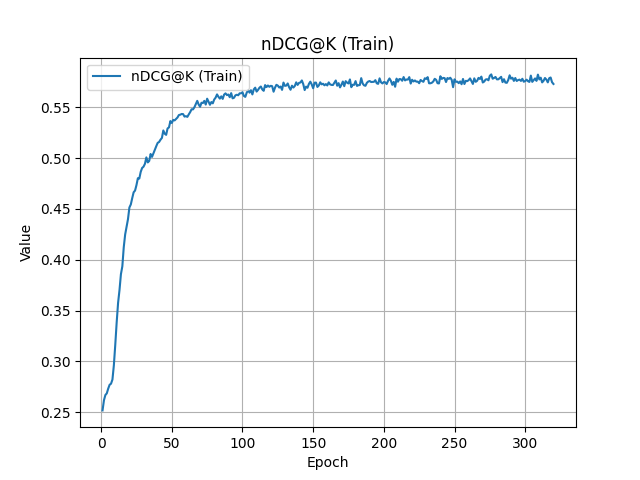

Source data for this figure (header and first rows):
Wall time, Step, Value
1742501411, 1, 0.2518
1742501417, 2, 0.2618
1742501423, 3, 0.2669
1742501428, 4, 0.2686
1742501434, 5, 0.2732
1742501440, 6, 0.277
1742501445, 7, 0.2781
1742501451, 8, 0.2821
1742501457, 9, 0.2961
1742501463, 10, 0.3164
1742501468, 11, 0.3385
1742501474, 12, 0.3577
1742501480, 13, 0.3703
1742501486, 14, 0.3858
1742501491, 15, 0.3935
1742501497, 16, 0.4123
1742501503, 17, 0.4249
1742501509, 18, 0.4324
1742501514, 19, 0.44
1742501520, 20, 0.4514
1742501526, 21, 0.4544
1742501532, 22, 0.4607
1742501538, 23, 0.4664
1742501544, 24, 0.4681
1742501549, 25, 0.4735
1742501555, 26, 0.4802
1742501561, 27, 0.4799
1742501567, 28, 0.4865
1742501572, 29, 0.4903
1742501578, 30, 0.4916
1742501584, 31, 0.4944
1742501590, 32, 0.5007
1742501596, 33, 0.4958
1742501601, 34, 0.4972
1742501607, 35, 0.504
1742501613, 36, 0.5012
1742501619, 37, 0.5048
1742501625, 38, 0.5082
1742501630, 39, 0.5117
1742501636, 40, 0.515
1742501642, 41, 0.5159
1742501648, 42, 0.5181
1742501654, 43, 0.5199
1742501659, 44, 0.5272
1742501665, 45, 0.524
1742501671, 46, 0.5229
1742501677, 47, 0.5292
1742501683, 48, 0.5302
1742501688, 49, 0.5364
1742501694, 50, 0.5346
1742501700, 51, 0.5376
1742501706, 52, 0.5371
1742501712, 53, 0.5386
1742501717, 54, 0.5399
1742501723, 55, 0.5424
1742501729, 56, 0.5427
1742501735, 57, 0.5434
1742501741, 58, 0.5433
1742501747, 59, 0.5408
1742501753, 60, 0.5413
... 260 more rows
